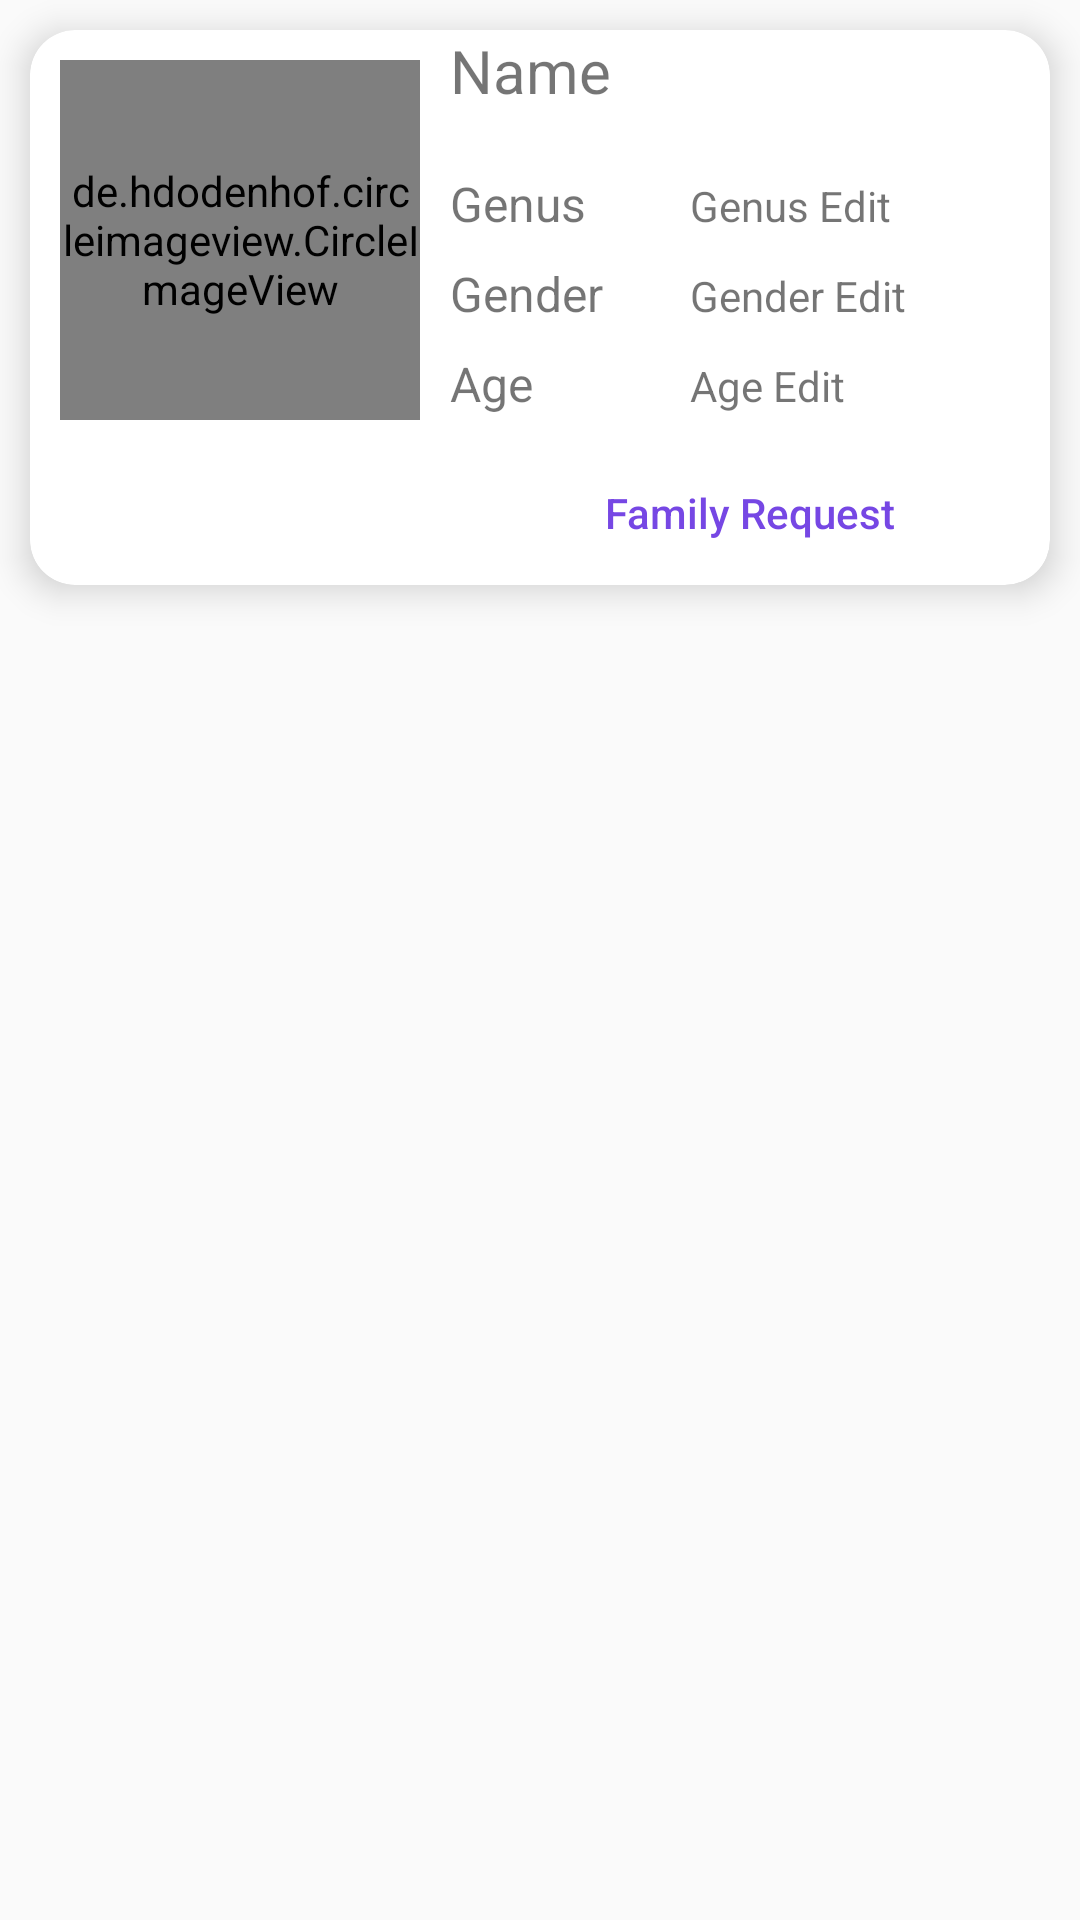

This screen was rendered from an Android layout file. Write that file and the resources it references.
<!-- AndroidManifest.xml: application theme Theme.Pettile -->
<!-- res/layout/recycler_row_pet_view.xml -->
<LinearLayout xmlns:android="http://schemas.android.com/apk/res/android"
    xmlns:app="http://schemas.android.com/apk/res-auto"
    android:layout_width="match_parent"
    android:layout_height="wrap_content"
    android:orientation="vertical">


    <androidx.cardview.widget.CardView
        android:layout_width="match_parent"
        android:layout_height="wrap_content"
        android:layout_margin="10dp"
        app:cardCornerRadius="15dp"
        app:cardElevation="7dp">

        <LinearLayout
            android:layout_width="match_parent"
            android:layout_height="match_parent"
            android:orientation="horizontal">

            <FrameLayout
                android:layout_width="wrap_content"
                android:layout_height="match_parent"
                android:layout_marginStart="10dp"
                android:layout_marginEnd="10dp">


                <de.hdodenhof.circleimageview.CircleImageView
                    android:id="@+id/petImage"
                    android:layout_width="120dp"
                    android:layout_height="120dp"
                    android:src="@drawable/pet_add"
                    app:civ_border_width="1dp"
                    android:layout_marginTop="10dp"
                    app:layout_constraintDimensionRatio="1:1"
                    app:layout_constraintHorizontal_weight="2"
                    app:layout_constraintStart_toStartOf="parent"
                    app:layout_constraintTop_toTopOf="parent" />

            </FrameLayout>

            <LinearLayout
                android:layout_width="match_parent"
                android:layout_height="match_parent"
                android:orientation="vertical">

                <TextView
                    android:id="@+id/petNameText"
                    android:layout_width="match_parent"
                    android:layout_height="wrap_content"
                    android:text="Name"
                    android:textSize="20sp" />

                <Space
                    android:layout_width="match_parent"
                    android:layout_height="20dp" />

                <LinearLayout
                    android:layout_width="match_parent"
                    android:layout_height="wrap_content"
                    android:orientation="horizontal">

                    <TextView
                        android:id="@+id/genusText"
                        android:layout_width="80dp"
                        android:layout_height="match_parent"
                        android:text="Genus"
                        android:textSize="16sp" />

                    <TextView
                        android:id="@+id/genusEditText"
                        android:layout_width="match_parent"
                        android:layout_height="30dp"
                        android:text="Genus Edit" />
                </LinearLayout>

                <LinearLayout
                    android:layout_width="match_parent"
                    android:layout_height="30dp"
                    android:orientation="horizontal">

                    <TextView
                        android:id="@+id/genderText"
                        android:layout_width="80dp"
                        android:layout_height="match_parent"
                        android:text="Gender"
                        android:textSize="16sp" />

                    <TextView
                        android:id="@+id/genderEditText"
                        android:layout_width="match_parent"
                        android:layout_height="wrap_content"
                        android:text="Gender Edit" />
                </LinearLayout>

                <LinearLayout
                    android:layout_width="match_parent"
                    android:layout_height="30dp"
                    android:orientation="horizontal">

                    <TextView
                        android:id="@+id/ageText"
                        android:layout_width="80dp"
                        android:layout_height="match_parent"
                        android:text="Age"
                        android:textSize="16sp" />

                    <TextView
                        android:id="@+id/ageEditText"
                        android:layout_width="wrap_content"
                        android:layout_height="wrap_content"
                        android:layout_weight="1"
                        android:text="Age Edit" />
                </LinearLayout>

                <Button
                    android:id="@+id/familyButton"
                    android:layout_width="match_parent"
                    android:layout_height="wrap_content"
                    android:background="#00FFFFFF"
                    android:text="Family Request"
                    android:textAllCaps="false"
                    android:textColor="#7647E4" />

            </LinearLayout>

        </LinearLayout>

    </androidx.cardview.widget.CardView>


</LinearLayout>
<!-- resources referenced by this layout -->
<resources>
  <!-- drawable pet_add (drawable) -->
  <vector android:height="24dp" android:tint="#7534F4"
      android:viewportHeight="24" android:viewportWidth="24"
      android:width="24dp" xmlns:android="http://schemas.android.com/apk/res/android">
      <path android:fillColor="@android:color/white" android:pathData="M4.5,9.5m-2.5,0a2.5,2.5 0,1 1,5 0a2.5,2.5 0,1 1,-5 0"/>
      <path android:fillColor="@android:color/white" android:pathData="M9,5.5m-2.5,0a2.5,2.5 0,1 1,5 0a2.5,2.5 0,1 1,-5 0"/>
      <path android:fillColor="@android:color/white" android:pathData="M15,5.5m-2.5,0a2.5,2.5 0,1 1,5 0a2.5,2.5 0,1 1,-5 0"/>
      <path android:fillColor="@android:color/white" android:pathData="M19.5,9.5m-2.5,0a2.5,2.5 0,1 1,5 0a2.5,2.5 0,1 1,-5 0"/>
      <path android:fillColor="@android:color/white" android:pathData="M17.34,14.86c-0.87,-1.02 -1.6,-1.89 -2.48,-2.91 -0.46,-0.54 -1.05,-1.08 -1.75,-1.32 -0.11,-0.04 -0.22,-0.07 -0.33,-0.09 -0.25,-0.04 -0.52,-0.04 -0.78,-0.04s-0.53,0 -0.79,0.05c-0.11,0.02 -0.22,0.05 -0.33,0.09 -0.7,0.24 -1.28,0.78 -1.75,1.32 -0.87,1.02 -1.6,1.89 -2.48,2.91 -1.31,1.31 -2.92,2.76 -2.62,4.79 0.29,1.02 1.02,2.03 2.33,2.32 0.73,0.15 3.06,-0.44 5.54,-0.44h0.18c2.48,0 4.81,0.58 5.54,0.44 1.31,-0.29 2.04,-1.31 2.33,-2.32 0.31,-2.04 -1.3,-3.49 -2.61,-4.8z"/>
  </vector>
  <style name="Theme.Pettile" parent="Theme.AppCompat.Light.NoActionBar">
          
          <item name="colorPrimary">@color/purple_500</item>
          <item name="colorPrimaryVariant">@color/purple_700</item>
          <item name="colorOnPrimary">@color/white</item>
          
          <item name="colorSecondary">@color/teal_200</item>
          <item name="colorSecondaryVariant">@color/teal_700</item>
          <item name="colorOnSecondary">@color/grey</item>
          
          <item name="android:statusBarColor">@color/grey</item>
          
  
  
      </style>
  <color name="purple_500">#FF6200EE</color>
  <color name="purple_700">#FF3700B3</color>
  <color name="white">#FFF</color>
  <color name="teal_200">#FF03DAC5</color>
  <color name="teal_700">#FF018786</color>
  <color name="grey">#BBB</color>
</resources>
